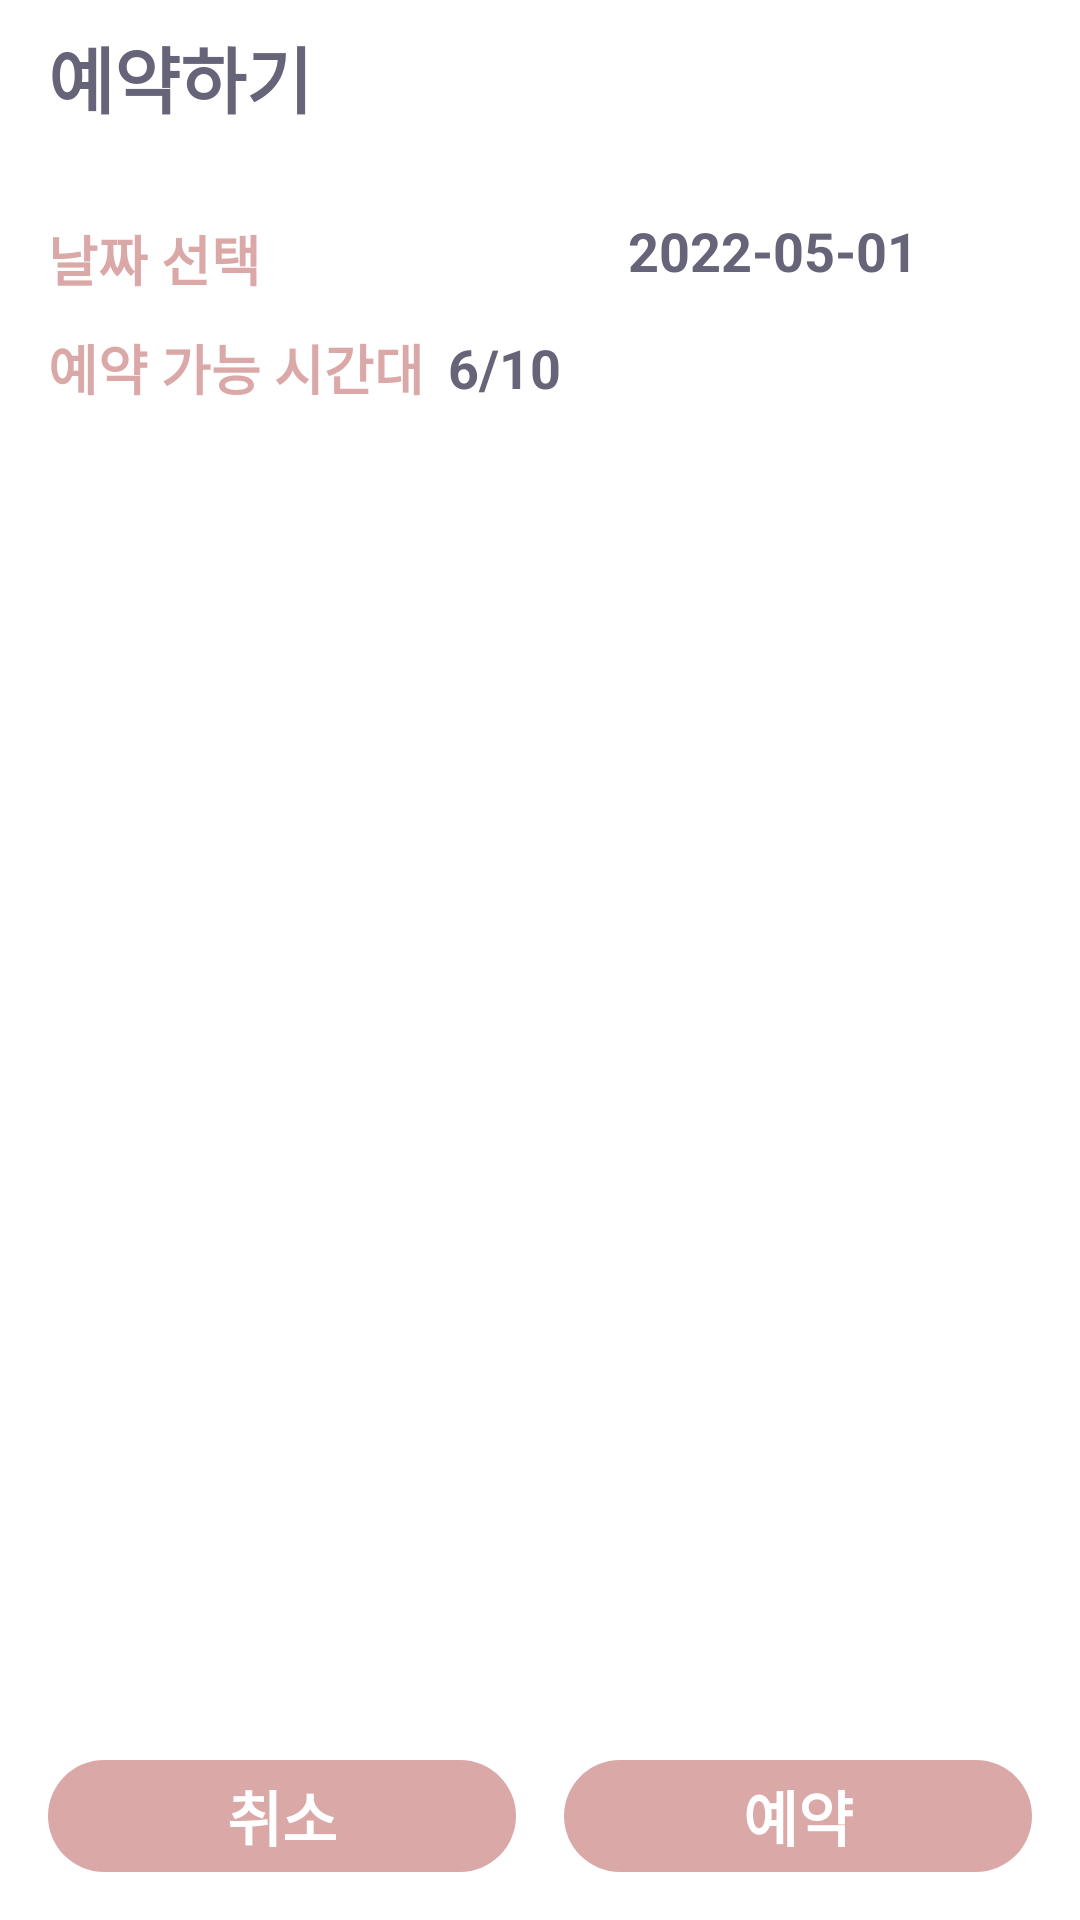

Here is an Android app screen rendered from its layout file. Give the layout XML and the strings, colors and styles it references.
<!-- AndroidManifest.xml: application theme Theme.Moabang -->
<!-- res/layout/fragment_theme_reserve.xml -->
<?xml version="1.0" encoding="utf-8"?>
<androidx.constraintlayout.widget.ConstraintLayout xmlns:android="http://schemas.android.com/apk/res/android"
    xmlns:app="http://schemas.android.com/apk/res-auto"
    xmlns:tools="http://schemas.android.com/tools"
    android:layout_width="match_parent"
    android:layout_height="match_parent"
    android:background="@color/white"
    tools:context=".src.theme.ThemeReserveFragment">

    <TextView
        android:id="@+id/tv_themeRSF_title"
        android:layout_width="wrap_content"
        android:layout_height="wrap_content"
        android:layout_marginStart="16dp"
        android:layout_marginTop="8dp"
        android:text="예약하기"
        android:textColor="@color/moabang_gray"
        android:textSize="24dp"
        android:textStyle="bold"
        app:layout_constraintStart_toStartOf="parent"
        app:layout_constraintTop_toTopOf="parent" />

    <TextView
        android:id="@+id/tv_themeRSF_date"
        android:layout_width="wrap_content"
        android:layout_height="wrap_content"
        android:layout_marginStart="16dp"
        android:layout_marginTop="30dp"
        android:text="날짜 선택"
        android:textColor="@color/moabang_pink"
        android:textSize="18dp"
        android:textStyle="bold"
        app:layout_constraintStart_toStartOf="parent"
        app:layout_constraintTop_toBottomOf="@+id/tv_themeRSF_title" />

    <LinearLayout
        android:id="@+id/ll_themeRSF"
        android:layout_width="wrap_content"
        android:layout_height="wrap_content"
        android:orientation="horizontal"
        app:layout_constraintBottom_toBottomOf="@+id/tv_themeRSF_date"
        app:layout_constraintEnd_toEndOf="parent"
        app:layout_constraintTop_toTopOf="@+id/tv_themeRSF_date">

        <TextView
            android:id="@+id/tv_themeRSF_date_selected"
            android:layout_width="wrap_content"
            android:layout_height="wrap_content"
            android:layout_marginEnd="8dp"
            android:text="2022-05-01"
            android:textColor="@color/moabang_gray"
            android:textSize="18dp"
            android:textStyle="bold" />

        <ImageView
            android:layout_width="30dp"
            android:layout_height="30dp"
            android:layout_marginEnd="16dp"
            android:src="@drawable/icon_next" />
    </LinearLayout>

    <TextView
        android:id="@+id/tv_themeRSF_reserve"
        android:layout_width="wrap_content"
        android:layout_height="wrap_content"
        android:layout_marginStart="16dp"
        android:layout_marginTop="10dp"
        android:text="예약 가능 시간대"
        android:textColor="@color/moabang_pink"
        android:textSize="18dp"
        android:textStyle="bold"
        app:layout_constraintStart_toStartOf="parent"
        app:layout_constraintTop_toBottomOf="@+id/tv_themeRSF_date" />

    <TextView
        android:id="@+id/tv_themeRSF_reserve_available"
        android:layout_width="wrap_content"
        android:layout_height="wrap_content"
        android:layout_marginStart="8dp"
        android:text="6/10"
        android:textColor="@color/moabang_gray"
        android:textSize="18dp"
        android:textStyle="bold"
        app:layout_constraintBottom_toBottomOf="@+id/tv_themeRSF_reserve"
        app:layout_constraintStart_toEndOf="@+id/tv_themeRSF_reserve"
        app:layout_constraintTop_toTopOf="@+id/tv_themeRSF_reserve" />

    <com.google.android.material.chip.ChipGroup
        android:id="@+id/chip_group_themeRSF"
        android:layout_width="0dp"
        android:layout_height="wrap_content"
        android:layout_marginStart="32dp"
        android:layout_marginTop="16dp"
        android:layout_marginEnd="32dp"
        app:layout_constraintEnd_toEndOf="parent"
        app:layout_constraintStart_toStartOf="parent"
        app:layout_constraintTop_toBottomOf="@+id/tv_themeRSF_reserve"
        app:singleSelection="true">

    </com.google.android.material.chip.ChipGroup>

    <TextView
        android:id="@+id/tv_themeRSF_cancel"
        android:layout_width="0dp"
        android:layout_height="wrap_content"
        android:layout_marginStart="16dp"
        android:layout_marginEnd="8dp"
        android:layout_marginBottom="16dp"
        android:background="@drawable/button_rounded"
        android:padding="4dp"
        android:text="취소"
        android:textAlignment="center"
        android:textColor="@color/white"
        android:textSize="20dp"
        android:textStyle="bold"
        app:layout_constraintBottom_toBottomOf="parent"
        app:layout_constraintEnd_toStartOf="@+id/tv_themeRSF_ok"
        app:layout_constraintStart_toStartOf="parent" />

    <TextView
        android:id="@+id/tv_themeRSF_ok"
        android:layout_width="0dp"
        android:layout_height="wrap_content"
        android:layout_marginStart="8dp"
        android:layout_marginEnd="16dp"
        android:layout_marginBottom="16dp"
        android:background="@drawable/button_rounded"
        android:padding="4dp"
        android:text="예약"
        android:textAlignment="center"
        android:textColor="@color/white"
        android:textSize="20dp"
        android:textStyle="bold"
        app:layout_constraintBottom_toBottomOf="parent"
        app:layout_constraintEnd_toEndOf="parent"
        app:layout_constraintStart_toEndOf="@+id/tv_themeRSF_cancel" />


</androidx.constraintlayout.widget.ConstraintLayout>
<!-- resources referenced by this layout -->
<resources>
  <color name="moabang_gray">#666478</color>
  <color name="moabang_pink">#DBA8A8</color>
  <color name="white">#FFFFFFFF</color>
  <!-- drawable button_rounded (drawable) -->
  <?xml version="1.0" encoding="utf-8"?>
  <shape xmlns:android="http://schemas.android.com/apk/res/android"
      android:shape="rectangle">
  
      <solid
      android:color="@color/moabang_pink"/>
      <corners android:radius="20dp" />
  
  </shape>
  <style name="Theme.Moabang" parent="Theme.MaterialComponents.Light.NoActionBar">
          
          <item name="colorPrimary">@color/moabang_pink</item>
          <item name="colorPrimaryVariant">@color/purple_700</item>
          <item name="colorOnPrimary">@color/moabang_pink</item>
          
          <item name="colorSecondary">@color/moabang_pink</item>
          <item name="colorSecondaryVariant">@color/teal_700</item>
          <item name="colorOnSecondary">@color/black</item>
          
          <item name="android:statusBarColor">@color/moabang_pink</item>
          
  
          <item name="android:windowContentOverlay">@null</item>
          <item name="android:windowIsTranslucent">true</item>
      </style>
  <color name="purple_700">#FF3700B3</color>
  <color name="teal_700">#FF018786</color>
  <color name="black">#FF000000</color>
</resources>
